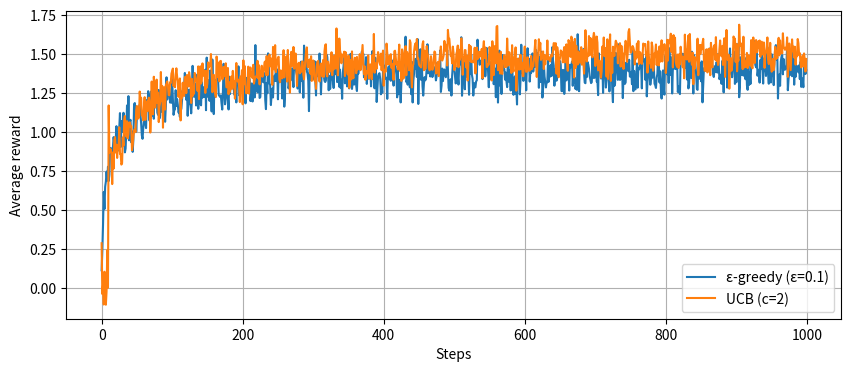
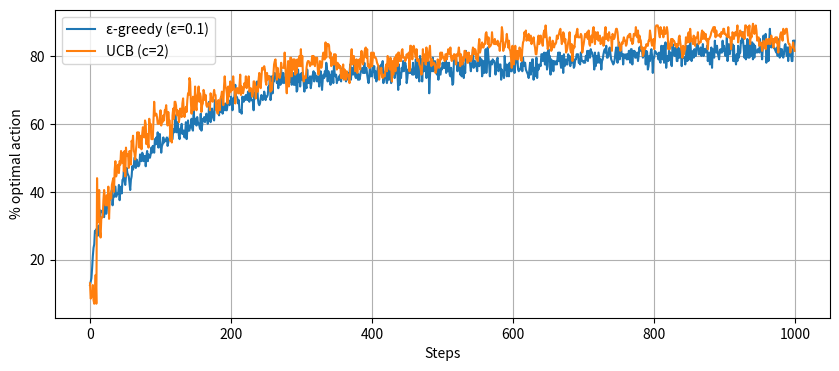
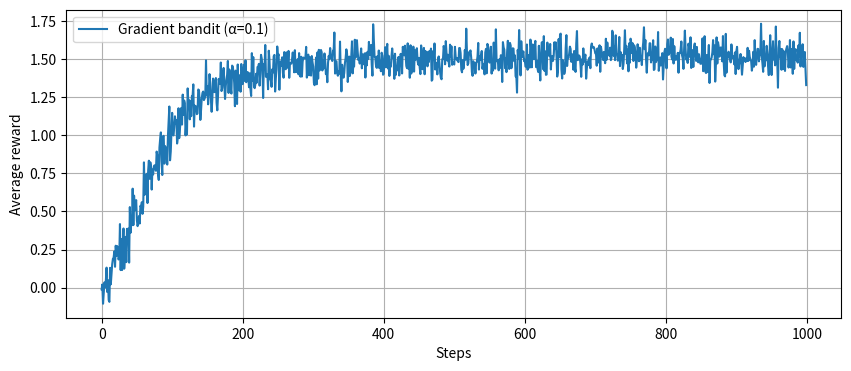

Here is the Python script that generated these plots, in order:
import numpy as np
import matplotlib.pyplot as plt

%matplotlib inline


from dataclasses import dataclass

@dataclass
class BanditConfig:
    k: int = 10
    reward_std: float = 1.0
    nonstationary: bool = False
    rw_std: float = 0.01  # random-walk std for q* if nonstationary

class KArmedBandit:
    def __init__(self, cfg: BanditConfig, seed: int = 0):
        self.cfg = cfg
        self.rng = np.random.default_rng(seed)
        self.q_star = self.rng.normal(loc=0.0, scale=1.0, size=cfg.k)

    def step(self, a: int) -> float:
        """Pull arm a and return a reward."""
        mean = self.q_star[a]
        r = self.rng.normal(loc=mean, scale=self.cfg.reward_std)
        if self.cfg.nonstationary:
            self.q_star += self.rng.normal(loc=0.0, scale=self.cfg.rw_std, size=self.cfg.k)
        return float(r)

    def optimal_action(self) -> int:
        return int(np.argmax(self.q_star))


def update_q(Q: np.ndarray, N: np.ndarray, a: int, r: float, alpha: float = None):
    """Update Q[a] given reward r. N[a] has already been incremented."""
    if alpha is None:
        step = 1.0 / N[a]
    else:
        step = float(alpha)
    Q[a] += step * (r - Q[a])

# quick test: with alpha=None and two identical rewards, Q should equal that reward
Q = np.zeros(1)
N = np.zeros(1, dtype=int)
N[0] += 1
update_q(Q, N, 0, 2.0, alpha=None)
N[0] += 1
update_q(Q, N, 0, 2.0, alpha=None)
assert abs(Q[0] - 2.0) < 1e-9
print("Exercise 1 test passed ✅")


def epsilon_greedy_action(Q: np.ndarray, eps: float, rng: np.random.Generator) -> int:
    if rng.random() < eps:
        return int(rng.integers(0, len(Q)))
    return int(np.argmax(Q))

# sanity check: if eps=0, always greedy
rng = np.random.default_rng(0)
Q = np.array([0.0, 1.0, 0.5])
a = epsilon_greedy_action(Q, eps=0.0, rng=rng)
assert a == 1
print("Exercise 2 sanity check passed ✅")


def ucb_action(Q: np.ndarray, N: np.ndarray, t: int, c: float) -> int:
    bonus = c * np.sqrt(np.log(t + 1.0) / (N + 1e-8))
    return int(np.argmax(Q + bonus))


def run_bandit(strategy: str, *, k: int = 10, steps: int = 1000, runs: int = 200, seed: int = 0):
    rng = np.random.default_rng(seed)
    avg_rewards = np.zeros(steps)
    pct_opt = np.zeros(steps)

    for run in range(runs):
        bandit = KArmedBandit(BanditConfig(k=k, nonstationary=False), seed=int(rng.integers(0, 1_000_000)))
        Q = np.zeros(k)
        N = np.zeros(k, dtype=int)

        for t in range(steps):
            if strategy == "egreedy":
                a = epsilon_greedy_action(Q, eps=0.1, rng=rng)
            elif strategy == "ucb":
                a = ucb_action(Q, N, t=t+1, c=2.0)
            else:
                raise ValueError("Unknown strategy")

            r = bandit.step(a)
            N[a] += 1
            update_q(Q, N, a, r, alpha=None)

            avg_rewards[t] += r
            pct_opt[t] += int(a == bandit.optimal_action())

    return {"avg_rewards": avg_rewards / runs, "pct_opt": 100 * (pct_opt / runs)}

out_eps = run_bandit("egreedy")
out_ucb = run_bandit("ucb")


plt.figure(figsize=(10,4))
plt.plot(out_eps["avg_rewards"], label="ε-greedy (ε=0.1)")
plt.plot(out_ucb["avg_rewards"], label="UCB (c=2)")
plt.xlabel("Steps")
plt.ylabel("Average reward")
plt.legend()
plt.grid(True)
plt.show()

plt.figure(figsize=(10,4))
plt.plot(out_eps["pct_opt"], label="ε-greedy (ε=0.1)")
plt.plot(out_ucb["pct_opt"], label="UCB (c=2)")
plt.xlabel("Steps")
plt.ylabel("% optimal action")
plt.legend()
plt.grid(True)
plt.show()


def softmax(x: np.ndarray) -> np.ndarray:
    x = x - np.max(x)
    ex = np.exp(x)
    return ex / np.sum(ex)

def run_gradient_bandit(k: int = 10, steps: int = 1000, runs: int = 200, alpha: float = 0.1, seed: int = 0):
    rng = np.random.default_rng(seed)
    avg_rewards = np.zeros(steps)

    for run in range(runs):
        bandit = KArmedBandit(BanditConfig(k=k, nonstationary=False), seed=int(rng.integers(0, 1_000_000)))
        H = np.zeros(k)
        pi = softmax(H)
        baseline = 0.0

        for t in range(steps):
            pi = softmax(H)
            a = int(rng.choice(k, p=pi))
            r = bandit.step(a)

            # running-average baseline
            baseline += (r - baseline) / (t + 1)

            # gradient bandit update
            for a2 in range(k):
                if a2 == a:
                    H[a2] += alpha * (r - baseline) * (1 - pi[a2])
                else:
                    H[a2] -= alpha * (r - baseline) * (pi[a2])

            avg_rewards[t] += r

    return avg_rewards / runs

grad_rewards = run_gradient_bandit(alpha=0.1)
plt.figure(figsize=(10,4))
plt.plot(grad_rewards, label="Gradient bandit (α=0.1)")
plt.xlabel("Steps"); plt.ylabel("Average reward")
plt.legend(); plt.grid(True); plt.show()
